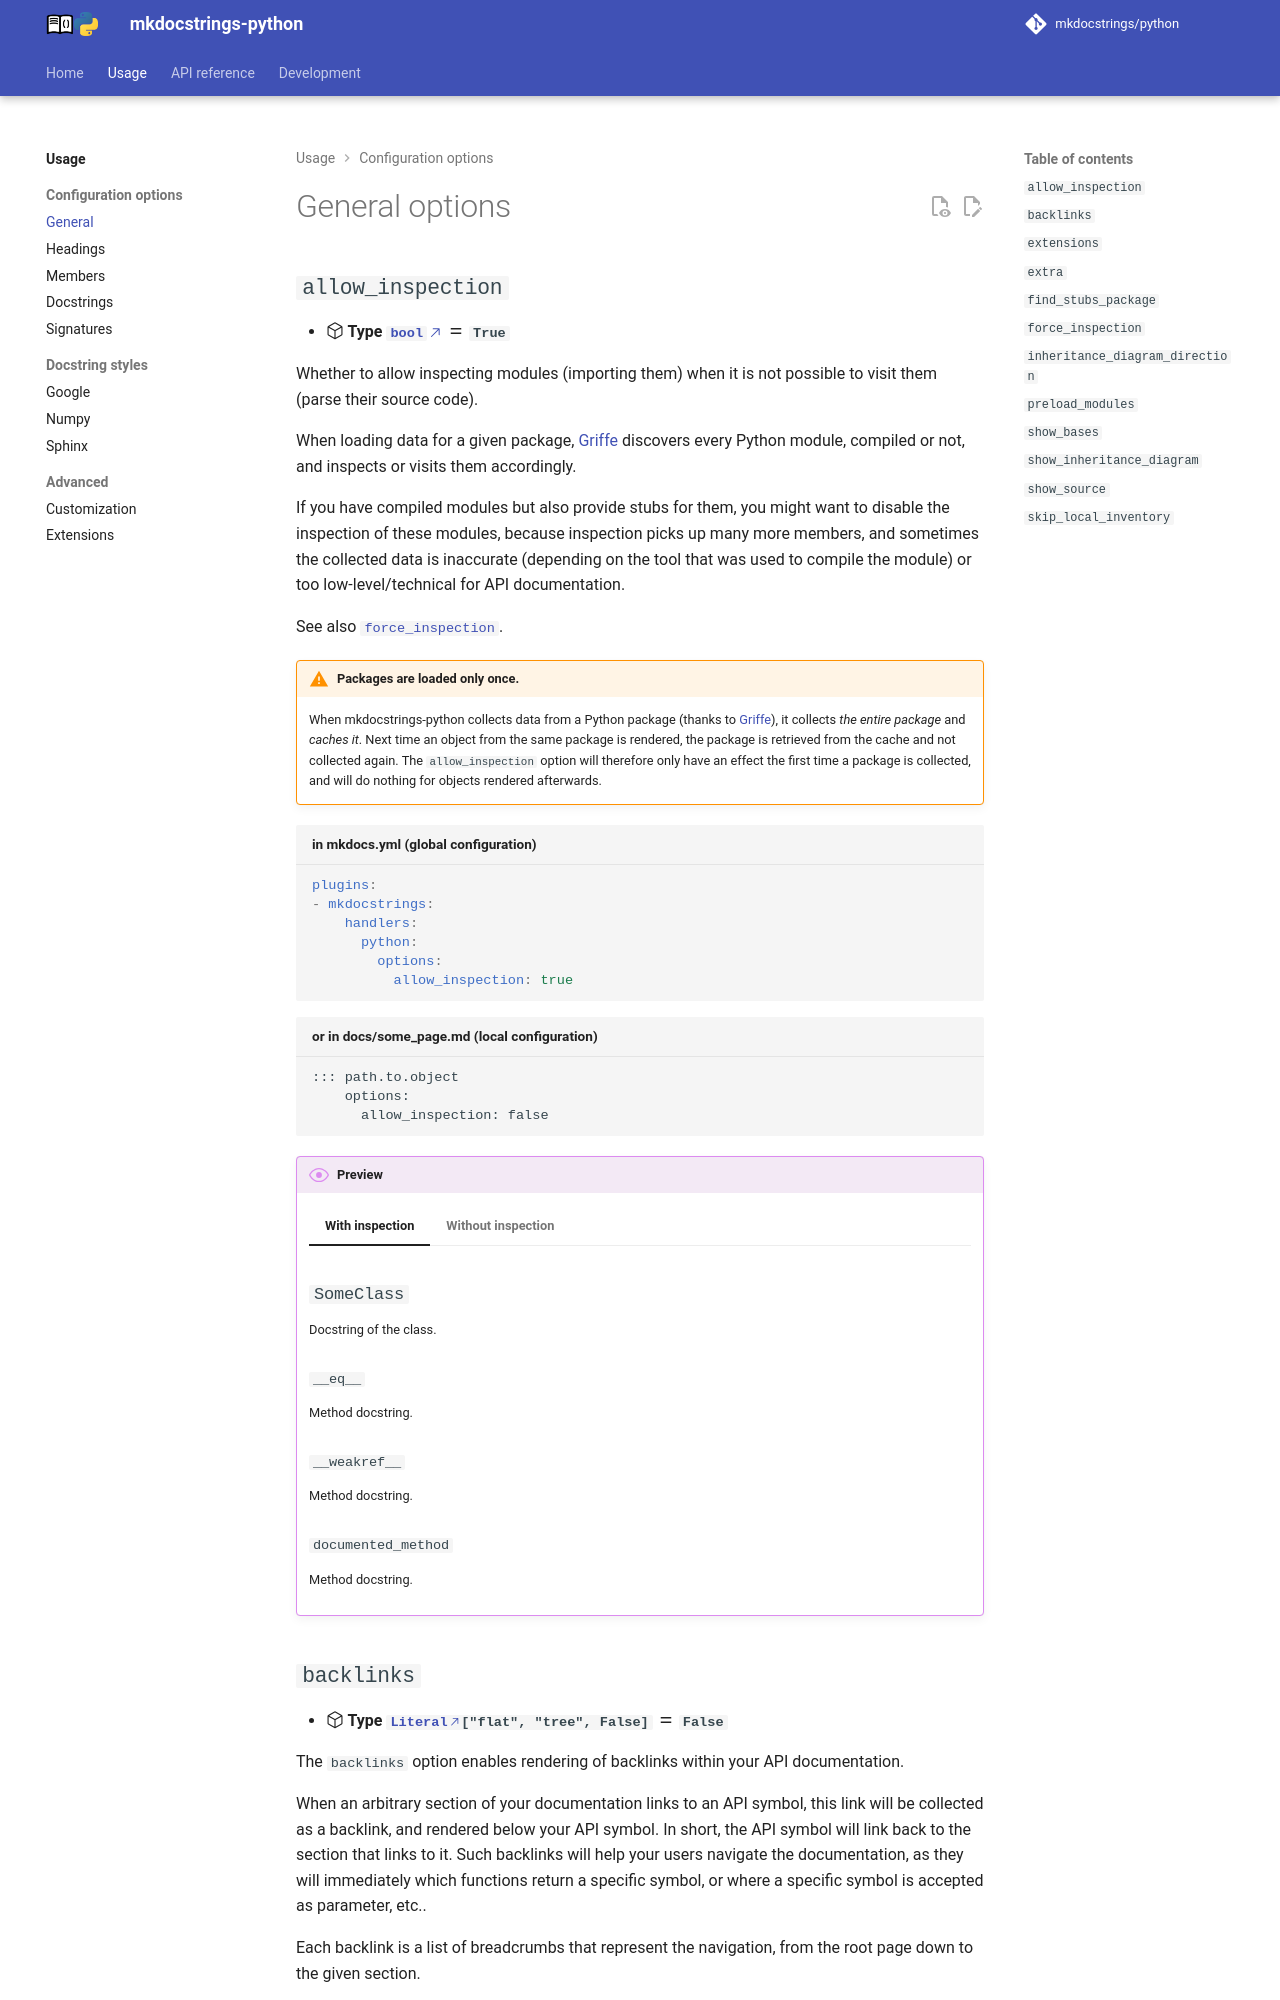

repository: mkdocstrings/python · page: usage/configuration/general/index.html · generator: mkdocs

# General options

[](){#option-allow_inspection}
## `allow_inspection`

- **:octicons-package-24: Type [`bool`][] :material-equal: `True`{ title="default value" }**
<!-- - **:octicons-project-template-24: Template :material-null:** (contained in [`class.html`][class template]) -->

Whether to allow inspecting modules (importing them)
when it is not possible to visit them (parse their source code).

When loading data for a given package, [Griffe] discovers every Python module,
compiled or not, and inspects or visits them accordingly.

If you have compiled modules but also provide stubs for them,
you might want to disable the inspection of these modules,
because inspection picks up many more members,
and sometimes the collected data is inaccurate
(depending on the tool that was used to compile the module)
or too low-level/technical for API documentation.

See also [`force_inspection`](#force_inspection).

WARNING: **Packages are loaded only once.** When mkdocstrings-python collects data from a Python package (thanks to [Griffe](https://mkdocstrings.github.io/griffe/)), it collects *the entire package* and *caches it*. Next time an object from the same package is rendered, the package is retrieved from the cache and not collected again. The `allow_inspection` option will therefore only have an effect the first time a package is collected, and will do nothing for objects rendered afterwards.

```yaml title="in mkdocs.yml (global configuration)"
plugins:
- mkdocstrings:
    handlers:
      python:
        options:
          allow_inspection: true
```

```md title="or in docs/some_page.md (local configuration)"
::: path.to.object
    options:
      allow_inspection: false
```

/// admonition | Preview
    type: preview

//// tab | With inspection
<h2><code>SomeClass</code></h2>
<p>Docstring of the class.</p>
<h3><code>__eq__</code></h3>
<p>Method docstring.</p>
<h3><code>__weakref__</code></h3>
<p>Method docstring.</p>
<h3><code>documented_method</code></h3>
<p>Method docstring.</p>
////

//// tab | Without inspection
<h2><code>SomeClass</code></h2>
<p>Docstring of the class.</p>
<h3><code>documented_method</code></h3>
<p>Method docstring.</p>
////
///

[](){#option-backlinks}
